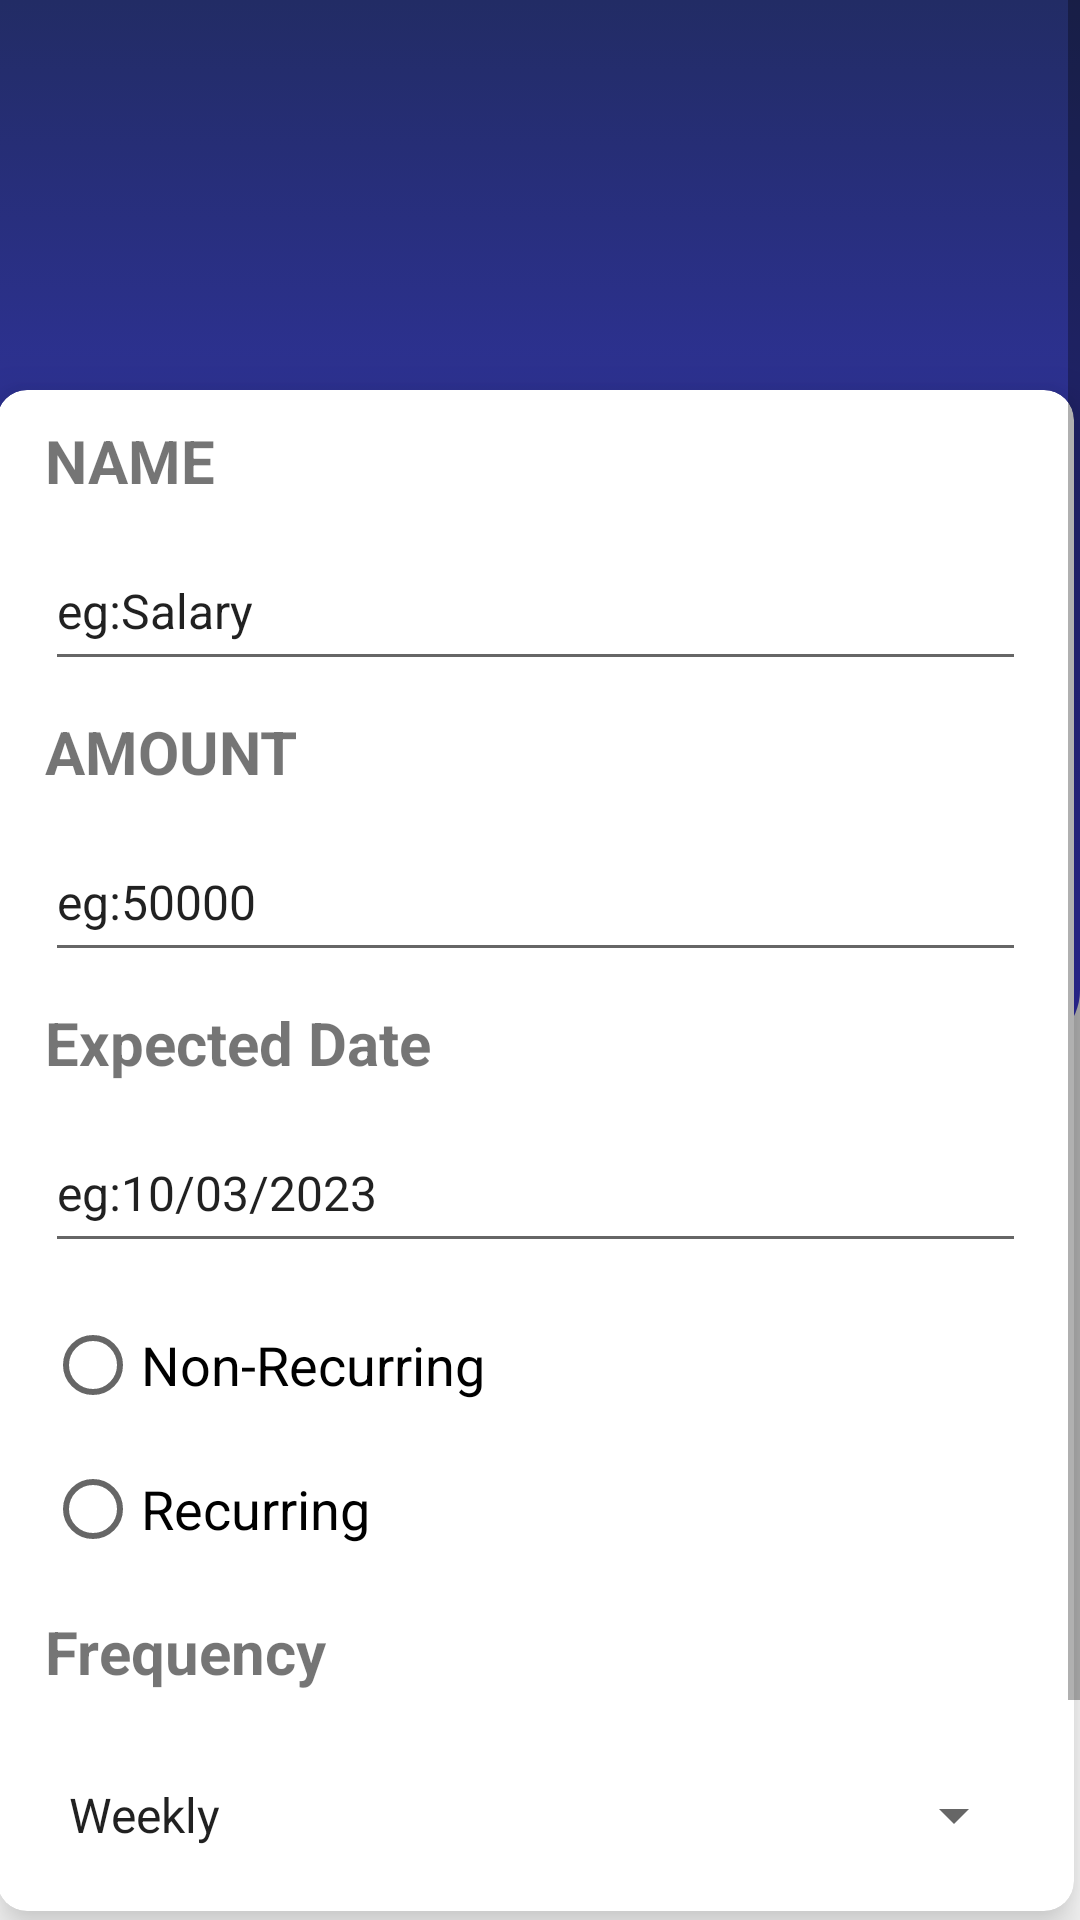

The Android layout XML behind this screen, and the referenced resources:
<!-- AndroidManifest.xml: application theme Theme.BottomNav -->
<!-- res/layout/activity_add_income.xml -->
<?xml version="1.0" encoding="utf-8"?>
<ScrollView
    xmlns:android="http://schemas.android.com/apk/res/android"
    xmlns:app="http://schemas.android.com/apk/res-auto"
    xmlns:tools="http://schemas.android.com/tools"
    android:layout_width="match_parent"
    android:layout_height="match_parent"
    >


<androidx.constraintlayout.widget.ConstraintLayout
    android:layout_width="match_parent"
    android:layout_height="wrap_content"
    tools:context=".addIncome">

    <androidx.constraintlayout.widget.ConstraintLayout
        android:id="@+id/topView"
        android:layout_width="match_parent"
        android:layout_height="350dp"
        android:background="@drawable/top_box"
        app:layout_constraintEnd_toEndOf="parent"
        app:layout_constraintHorizontal_bias="1.0"
        app:layout_constraintStart_toStartOf="parent"
        app:layout_constraintTop_toTopOf="parent" />

    <androidx.cardview.widget.CardView
        android:id="@+id/incomeForm"
        android:layout_width="385dp"
        android:layout_height="543dp"
        android:layout_marginTop="112dp"
        app:cardCornerRadius="10dp"
        app:cardElevation="10dp"
        app:cardUseCompatPadding="true"
        app:layout_constraintEnd_toEndOf="parent"
        app:layout_constraintHorizontal_bias="0.578"
        app:layout_constraintStart_toStartOf="parent"
        app:layout_constraintTop_toTopOf="parent">

        <LinearLayout
            android:layout_width="match_parent"
            android:layout_height="match_parent"
            android:orientation="vertical">

            <TextView
                android:id="@+id/tvIncName"
                android:layout_width="match_parent"
                android:layout_height="wrap_content"
                android:layout_marginLeft="16dp"
                android:layout_marginTop="10dp"
                android:layout_marginRight="16dp"
                android:text="@string/incomeName"
                android:textAllCaps="true"
                android:textSize="20sp"
                android:textStyle="bold" />

            <EditText
                android:id="@+id/incNameValue"
                android:layout_width="match_parent"
                android:layout_height="50dp"
                android:layout_marginLeft="16dp"
                android:layout_marginTop="10dp"
                android:layout_marginRight="16dp"
                android:ems="10"
                android:inputType="textPersonName"
                android:text="eg:Salary"
                android:textSize="16sp" />

            <TextView
                android:id="@+id/tvincAmount"
                android:layout_width="match_parent"
                android:layout_height="wrap_content"
                android:layout_marginLeft="16dp"
                android:layout_marginTop="10dp"
                android:layout_marginRight="16dp"
                android:text="@string/incomeAmount"
                android:textAllCaps="true"
                android:textSize="20sp"
                android:textStyle="bold" />

            <EditText
                android:id="@+id/incAmountValue"
                android:layout_width="match_parent"
                android:layout_height="50dp"
                android:layout_marginLeft="16dp"
                android:layout_marginTop="10dp"
                android:layout_marginRight="16dp"
                android:ems="10"
                android:inputType="numberDecimal"
                android:text="eg:50000"
                android:textSize="16sp" />

            <TextView
                android:id="@+id/tvincDate"
                android:layout_width="match_parent"
                android:layout_height="wrap_content"
                android:layout_marginLeft="16dp"
                android:layout_marginTop="10dp"
                android:layout_marginRight="16dp"
                android:text="@string/date"
                android:textSize="20sp"
                android:textStyle="bold" />

            <EditText
                android:id="@+id/incDateValue"
                android:layout_width="match_parent"
                android:layout_height="50dp"
                android:layout_marginLeft="16dp"
                android:layout_marginTop="10dp"
                android:layout_marginRight="16dp"
                android:ems="10"
                android:inputType="date"
                android:text="eg:10/03/2023"
                android:textSize="16sp" />

            <RadioGroup
                android:id="@+id/reccur"
                android:layout_width="match_parent"
                android:layout_height="wrap_content"
                android:layout_marginLeft="16dp"
                android:layout_marginTop="10dp"
                android:layout_marginRight="16dp">

                <RadioButton
                    android:id="@+id/nonrecurring"
                    android:layout_width="match_parent"
                    android:layout_height="wrap_content"
                    android:text="Non-Recurring"
                    android:textSize="18sp" />

                <RadioButton
                    android:id="@+id/recurring"
                    android:layout_width="match_parent"
                    android:layout_height="wrap_content"
                    android:text="Recurring"
                    android:textSize="18sp" />
            </RadioGroup>

            <TextView
                android:id="@+id/tvincFrequancy"
                android:layout_width="match_parent"
                android:layout_height="wrap_content"
                android:layout_marginLeft="16dp"
                android:layout_marginTop="10dp"
                android:layout_marginRight="16dp"
                android:text="@string/often"
                android:textSize="20sp"
                android:textStyle="bold" />

            <Spinner
                android:id="@+id/spinner"
                android:layout_width="match_parent"
                android:layout_height="50dp"
                android:layout_marginLeft="16dp"
                android:layout_marginTop="16dp"
                android:layout_marginRight="16dp"
                android:entries="@array/frequency" />

        </LinearLayout>

    </androidx.cardview.widget.CardView>

    <Button
        android:id="@+id/clear"
        android:layout_width="150dp"
        android:layout_height="48dp"
        android:layout_marginLeft="24dp"
        android:layout_marginTop="20dp"
        android:backgroundTint="@color/design_default_color_error"
        android:text="@string/clear"
        android:textSize="20sp"
        app:layout_constraintEnd_toEndOf="parent"
        app:layout_constraintHorizontal_bias="0.072"
        app:layout_constraintStart_toStartOf="parent"
        app:layout_constraintTop_toBottomOf="@+id/incomeForm" />

    <Button
        android:id="@+id/confirm"
        android:layout_width="150dp"
        android:layout_height="wrap_content"
        android:layout_marginRight="24dp"
        android:layout_marginTop="20dp"
        android:textSize="20sp"
        android:text="@string/confirm"
        app:layout_constraintEnd_toEndOf="parent"
        app:layout_constraintHorizontal_bias="0.659"
        app:layout_constraintStart_toEndOf="@+id/clear"
        app:layout_constraintTop_toBottomOf="@+id/incomeForm" />
</androidx.constraintlayout.widget.ConstraintLayout>

</ScrollView>
<!-- resources referenced by this layout -->
<resources>
  <string-array name="frequency">
          <item>Weekly</item>
          <item>Monthly</item>
          <item>Year</item>
      </string-array>
  <!-- drawable top_box (drawable) -->
  <?xml version="1.0" encoding="utf-8"?>
  <selector xmlns:android="http://schemas.android.com/apk/res/android">
  <item>
      <shape android:shape="rectangle">
          <gradient android:startColor="@color/navbar_selected_icon"  android:endColor="@color/colorPrimary" android:angle="-45"/>
          <corners android:bottomRightRadius="20dp"
              android:bottomLeftRadius="20dp"/>
      </shape>
  </item>
  </selector>
  <string name="clear">CLEAR</string>
  <string name="confirm">CONFIRM</string>
  <string name="date">Expected Date</string>
  <string name="incomeAmount">Amount</string>
  <string name="incomeName">Name</string>
  <string name="often">Frequency</string>
  <style name="Theme.BottomNav" parent="Theme.MaterialComponents.DayNight.NoActionBar">
          
          <item name="colorPrimary">@color/colorPrimary</item>
          <item name="colorPrimaryVariant">@color/colorSecondary</item>
          <item name="colorOnPrimary">@color/general</item>
          
          <item name="colorSecondary">@color/teal_200</item>
          <item name="colorSecondaryVariant">@color/teal_700</item>
          <item name="colorOnSecondary">@color/black</item>
          
          <item name="android:statusBarColor">@color/colorPrimary</item>
          
      </style>
  <color name="navbar_selected_icon">#222C65</color>
  <color name="colorPrimary">#3F3ADE</color>
  <color name="colorSecondary">#524EDB</color>
  <color name="general">#E2E1F4</color>
  <color name="teal_200">#FF03DAC5</color>
  <color name="teal_700">#FF018786</color>
  <color name="black">#FF000000</color>
</resources>
